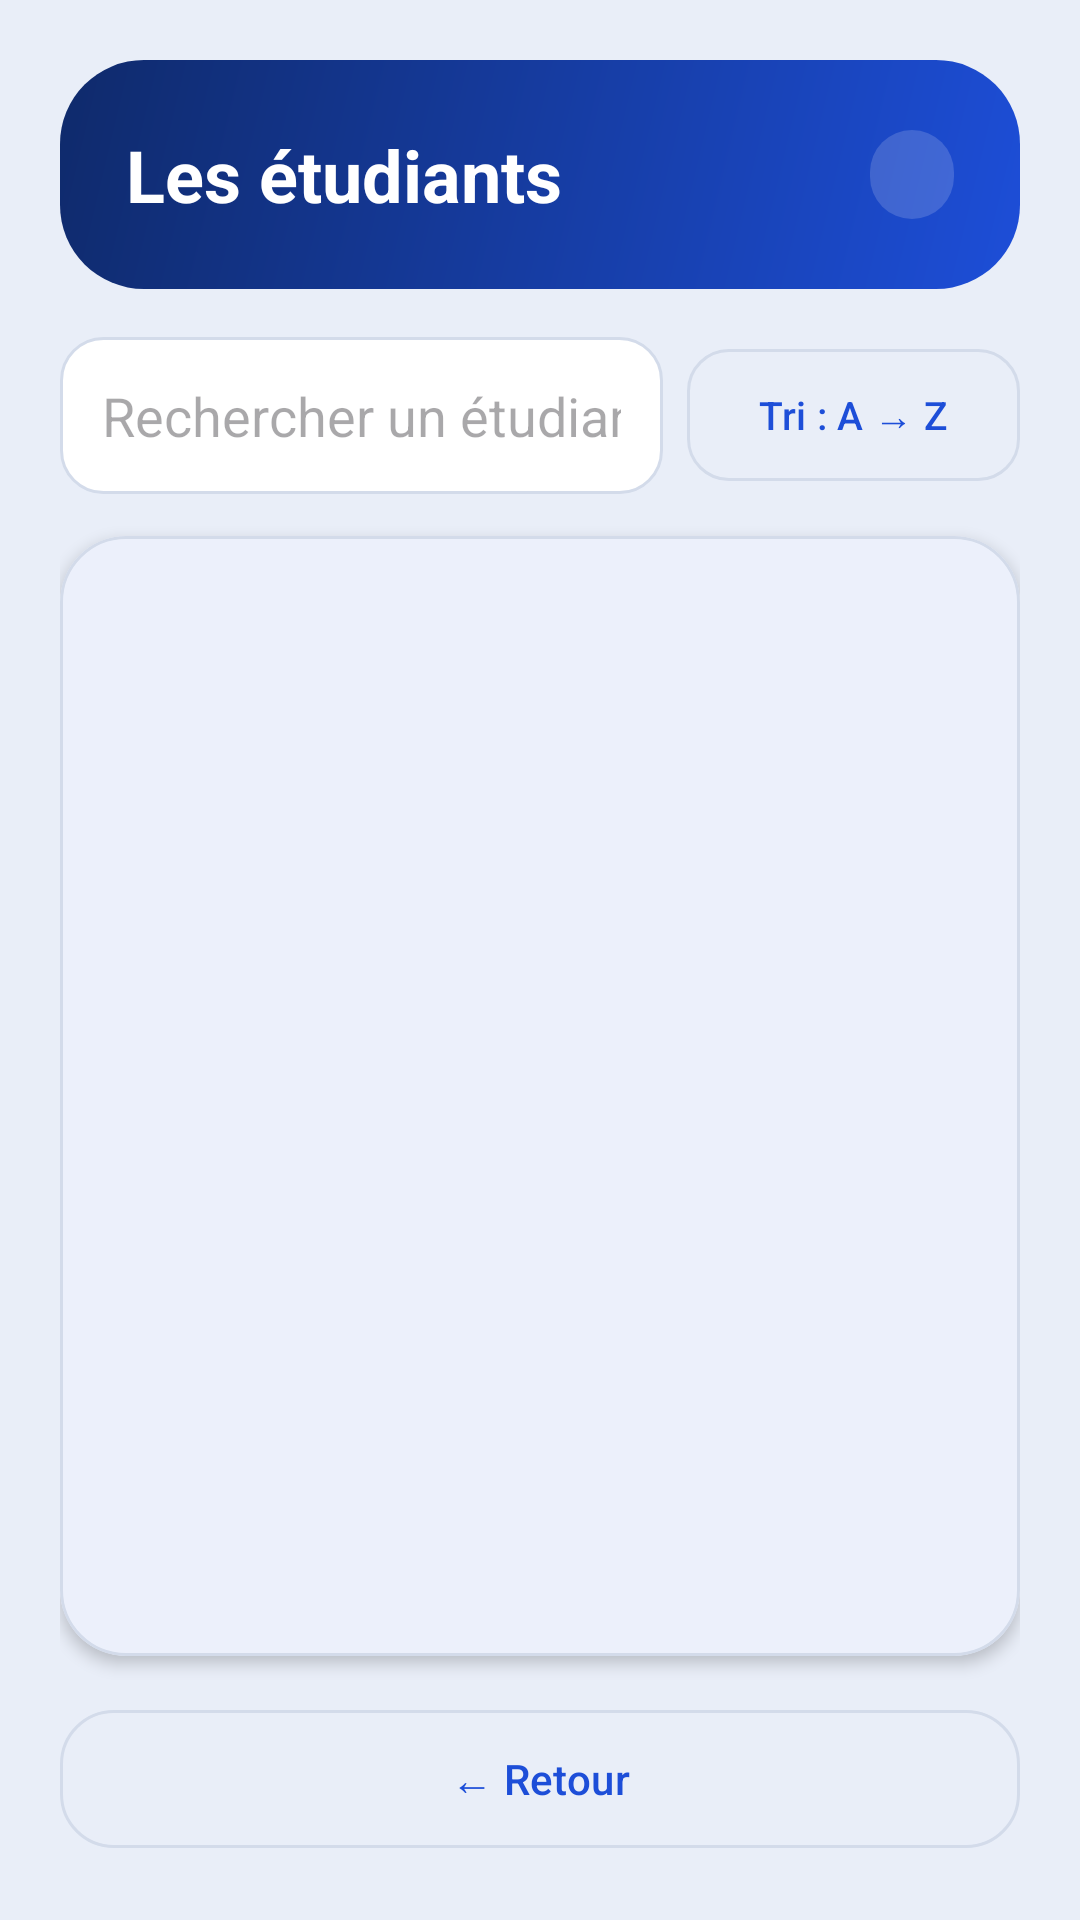

Produce the Android XML layout that renders to this screen, including the resource entries it uses.
<!-- AndroidManifest.xml: application theme Theme.GestionClasse -->
<!-- res/layout/activity_liste_etudiants.xml -->
<?xml version="1.0" encoding="utf-8"?>
<LinearLayout xmlns:android="http://schemas.android.com/apk/res/android"
    xmlns:app="http://schemas.android.com/apk/res-auto"
    android:layout_width="match_parent"
    android:layout_height="match_parent"
    android:background="@color/fond_ecran"
    android:fitsSystemWindows="true"
    android:orientation="vertical"
    android:padding="20dp">

    
    <LinearLayout
        android:layout_width="match_parent"
        android:layout_height="wrap_content"
        android:background="@drawable/fond_hero"
        android:gravity="center_vertical"
        android:orientation="horizontal"
        android:padding="22dp">

        <TextView
            android:id="@+id/tvTitreListe"
            android:layout_width="0dp"
            android:layout_height="wrap_content"
            android:layout_weight="1"
            android:text="@string/etudiants_titre"
            android:textColor="@android:color/white"
            android:textSize="24sp"
            android:textStyle="bold" />

        
        <TextView
            android:id="@+id/tvCompteur"
            android:layout_width="wrap_content"
            android:layout_height="wrap_content"
            android:layout_marginStart="12dp"
            android:background="@drawable/fond_puce_hero"
            android:paddingBottom="6dp"
            android:paddingEnd="14dp"
            android:paddingStart="14dp"
            android:paddingTop="6dp"
            android:textColor="@android:color/white"
            android:textSize="13sp"
            android:textStyle="bold" />
    </LinearLayout>

    
    <LinearLayout
        android:layout_width="match_parent"
        android:layout_height="wrap_content"
        android:layout_marginTop="16dp"
        android:gravity="center_vertical"
        android:orientation="horizontal">

        
        <EditText
            android:id="@+id/etRecherche"
            android:layout_width="0dp"
            android:layout_height="wrap_content"
            android:layout_marginEnd="8dp"
            android:layout_weight="1"
            android:background="@drawable/champ_arrondi"
            android:drawablePadding="10dp"
            android:drawableStart="@drawable/ic_recherche"
            android:drawableTint="@color/texte_secondaire"
            android:hint="@string/indice_recherche"
            android:inputType="text"
            android:maxLength="50"
            android:maxLines="1"
            android:padding="14dp" />

        
        <com.google.android.material.button.MaterialButton
            android:id="@+id/btnTri"
            style="?attr/materialButtonOutlinedStyle"
            android:layout_width="wrap_content"
            android:layout_height="52dp"
            android:text="@string/tri_croissant"
            android:textAllCaps="false"
            android:textSize="13sp"
            app:cornerRadius="14dp"
            app:strokeColor="@color/contour" />
    </LinearLayout>

    
    <LinearLayout
        android:layout_width="match_parent"
        android:layout_height="wrap_content"
        android:orientation="horizontal">

        <com.google.android.material.button.MaterialButton
            android:id="@+id/btnAjouter"
            android:layout_width="0dp"
            android:layout_height="60dp"
            android:layout_marginEnd="6dp"
            android:layout_marginTop="12dp"
            android:layout_weight="1"
            android:gravity="center"
            android:insetBottom="0dp"
            android:insetTop="0dp"
            android:maxLines="2"
            android:paddingEnd="8dp"
            android:paddingStart="8dp"
            android:text="@string/action_ajouter_etudiant"
            android:textAllCaps="false"
            android:textSize="13sp"
            android:textStyle="bold"
            android:visibility="gone"
            app:backgroundTint="@color/accent_vert"
            app:cornerRadius="16dp" />

        <com.google.android.material.button.MaterialButton
            android:id="@+id/btnPartager"
            android:layout_width="0dp"
            android:layout_height="60dp"
            android:layout_marginStart="6dp"
            android:layout_marginTop="12dp"
            android:layout_weight="1"
            android:gravity="center"
            android:insetBottom="0dp"
            android:insetTop="0dp"
            android:maxLines="2"
            android:paddingEnd="8dp"
            android:paddingStart="8dp"
            android:text="@string/action_partager"
            android:textAllCaps="false"
            android:textSize="13sp"
            android:textStyle="bold"
            android:visibility="gone"
            app:backgroundTint="@color/primaire"
            app:cornerRadius="16dp" />
    </LinearLayout>

    
    <com.google.android.material.card.MaterialCardView
        android:layout_width="match_parent"
        android:layout_height="0dp"
        android:layout_marginTop="14dp"
        android:layout_weight="1"
        app:cardBackgroundColor="@color/surface"
        app:cardCornerRadius="22dp"
        app:cardElevation="3dp"
        app:strokeColor="@color/contour"
        app:strokeWidth="1dp">

        <FrameLayout
            android:layout_width="match_parent"
            android:layout_height="match_parent">

            <androidx.recyclerview.widget.RecyclerView
                android:id="@+id/rvEtudiants"
                android:layout_width="match_parent"
                android:layout_height="match_parent" />

            
            <TextView
                android:id="@+id/tvVide"
                android:layout_width="wrap_content"
                android:layout_height="wrap_content"
                android:layout_gravity="center"
                android:drawablePadding="14dp"
                android:drawableTint="@color/texte_secondaire"
                android:drawableTop="@drawable/ic_etudiants"
                android:gravity="center"
                android:padding="24dp"
                android:text="@string/etudiants_vide"
                android:textColor="@color/texte_secondaire"
                android:textSize="15sp"
                android:visibility="gone" />
        </FrameLayout>
    </com.google.android.material.card.MaterialCardView>

    <com.google.android.material.button.MaterialButton
        android:id="@+id/btnRetour"
        style="?attr/materialButtonOutlinedStyle"
        android:layout_width="match_parent"
        android:layout_height="54dp"
        android:layout_marginTop="14dp"
        android:text="@string/action_retour"
        android:textAllCaps="false"
        android:textColor="@color/primaire"
        app:cornerRadius="18dp"
        app:strokeColor="@color/contour" />

</LinearLayout>
<!-- resources referenced by this layout -->
<resources>
  <color name="accent_vert">#14804A</color>
  <color name="contour">#D3DBEA</color>
  <color name="fond_ecran">#E9EEF8</color>
  <color name="primaire">#1D4ED8</color>
  <color name="surface">#FFFFFF</color>
  <color name="texte_secondaire">#5B6B82</color>
  <!-- drawable champ_arrondi (drawable) -->
  <?xml version="1.0" encoding="utf-8"?>
  <selector xmlns:android="http://schemas.android.com/apk/res/android">
  
      
      <item android:state_enabled="false">
          <shape android:shape="rectangle">
              <solid android:color="@color/fond_ecran" />
              <stroke
                  android:width="1dp"
                  android:color="@color/contour" />
              <corners android:radius="14dp" />
          </shape>
      </item>
  
      
      <item android:state_focused="true">
          <shape android:shape="rectangle">
              <solid android:color="@color/surface" />
              <stroke
                  android:width="2dp"
                  android:color="@color/primaire" />
              <corners android:radius="14dp" />
          </shape>
      </item>
  
      
      <item>
          <shape android:shape="rectangle">
              <solid android:color="@color/surface" />
              <stroke
                  android:width="1dp"
                  android:color="@color/contour" />
              <corners android:radius="14dp" />
          </shape>
      </item>
  </selector>
  <!-- drawable fond_hero (drawable) -->
  <?xml version="1.0" encoding="utf-8"?>
  <shape xmlns:android="http://schemas.android.com/apk/res/android"
      android:shape="rectangle">
      <gradient
          android:angle="135"
          android:endColor="@color/hero_fin"
          android:startColor="@color/hero_debut"
          android:type="linear" />
      <corners android:radius="28dp" />
  </shape>
  <!-- drawable fond_puce_hero (drawable) -->
  <?xml version="1.0" encoding="utf-8"?>
  <shape xmlns:android="http://schemas.android.com/apk/res/android"
      android:shape="rectangle">
      <solid android:color="#29FFFFFF" />
      <corners android:radius="14dp" />
  </shape>
  <string name="action_ajouter_etudiant">+ Ajouter un étudiant</string>
  <string name="action_partager">↗ Partager la liste</string>
  <string name="action_retour">← Retour</string>
  <string name="etudiants_titre">Les étudiants</string>
  <string name="etudiants_vide">Aucun étudiant pour le moment</string>
  <string name="indice_recherche">Rechercher un étudiant...</string>
  <string name="tri_croissant">Tri : A → Z</string>
  <style name="Theme.GestionClasse" parent="Base.Theme.GestionClasse" />
  <color name="hero_fin">#0F2A6B</color>
  <color name="hero_debut">#1D4ED8</color>
  <color name="sur_primaire">#FFFFFF</color>
  <color name="primaire_conteneur">#DCE6FF</color>
  <color name="sur_primaire_conteneur">#0B2A7A</color>
  <color name="accent_orange">#D9480F</color>
  <color name="sur_accent">#FFFFFF</color>
  <color name="accent_rouge">#C62F2F</color>
  <color name="texte_principal">#0F1B33</color>
  <style name="Animation.GestionClasse" parent="@android:style/Animation.Activity">
          <item name="android:activityOpenEnterAnimation">@anim/slide_in_right</item>
          <item name="android:activityOpenExitAnimation">@anim/slide_out_left</item>
          <item name="android:activityCloseEnterAnimation">@anim/slide_in_left</item>
          <item name="android:activityCloseExitAnimation">@anim/slide_out_right</item>
      </style>
</resources>
